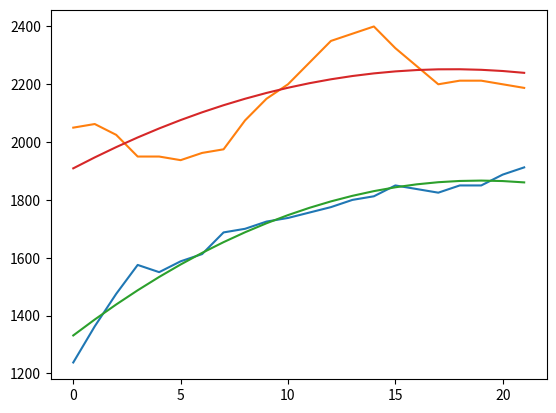
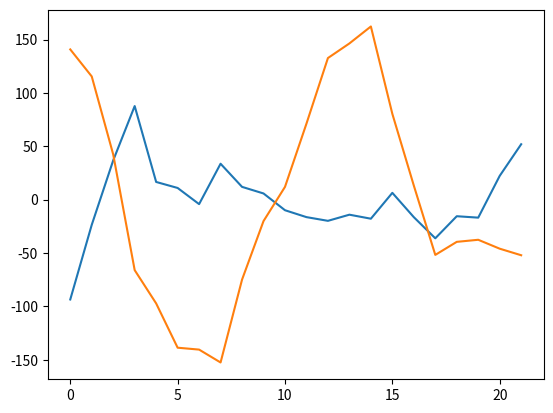
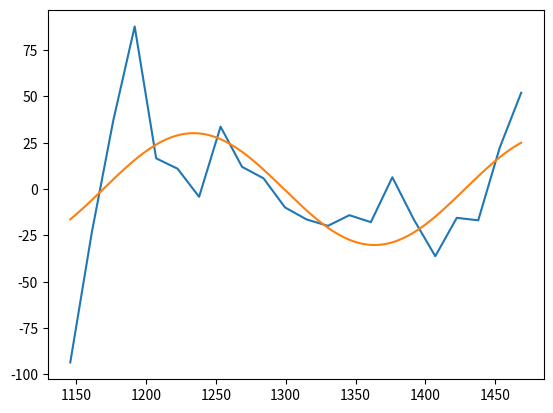
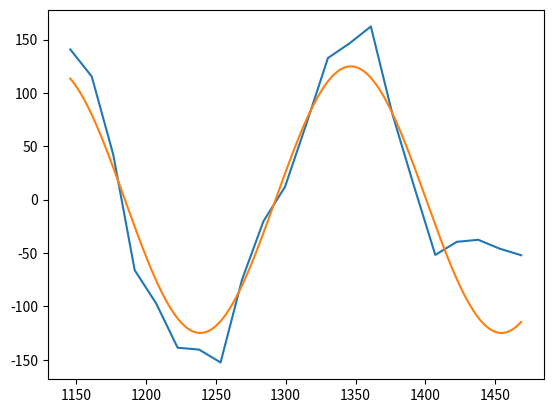

Write Python code to recreate these figures, in order.
# -*- coding: utf-8 -*-
"""
Created on Thu Oct 25 14:32:57 2018

[redacted]
"""

import numpy as np
from scipy.optimize import curve_fit
import matplotlib.pyplot as plt

#width of fibril in pixels
width_pix = np.array([16.25,14,11,7.5,8,7,7,5.75,7.5,8.5,9.25,20.25,11.5,11.5,
                      11.75,9.5,8.5,7.5,7.25,7.25,6.25,5.5,7,6.5,7.75,8,6.75,6,
                      7.75,9,12,12.5,11.5,9])

#y-distance from bottom of domain in pixels
yb_pix = np.array([24.75,27.25,29.5,31.5,31,31.75,32.25,33.75,34,34.5,34.75,30,
                   35.5,36,36.25,37,36.75,36.5,37,37,37.75,38.25,38,39.5,41,
                   42.5,43.5,44,43,41.25,39,38,37,36.75])

##smooth over anomalous data point
#width_pix[11] = 0.5*(width_pix[12] + width_pix[10])
#yb_pix[11] = 0.5*(yb_pix[12] + yb_pix[10])

cad = 7.68 #temporal cadence of the ROSA instrument in s
t_start = 1000 + 19*cad

class fibril:
    def __init__(self, yb, yt):
        self.yb = yb
        self.yt = yt      
        self.t_vals = t_start + np.arange(len(self.yb)) * cad * 2 #because there is one yellow bar per 2 pixels
        self.t_vals_cont = np.linspace(t_start, self.t_vals[-1], 1000) 
    
    #convert units from pixels to km
    def pix_to_km(self):
        self.yb = self.yb * 50
        self.yt = self.yt * 50
    
    
    #smooth over anomalous data points
    def smooth(self, indices_of_anomalies):
        for i in indices_of_anomalies:
            self.yb[i] = 0.5*(self.yb[i+1] + self.yb[i-1])
            self.yt[i] = 0.5*(self.yt[i+1] + self.yt[i-1])
    
    
    #trend of the data - fit with an Nth degree polynomial with least squares regression.
    def trend(self, N=3):
        x_vals = np.arange(len(self.yb))
        polyb = np.poly1d(np.polyfit(x_vals, self.yb, N))
        polyt = np.poly1d(np.polyfit(x_vals, self.yt, N))
        return [polyb(x_vals), polyt(x_vals)]
            
    
    #subtract the trend from the data
    def detrend(self, N=3, trend_type="poly"):
        if trend_type == "poly":
            detrend_b = self.yb - self.trend(N)[0]
            detrend_t = self.yt - self.trend(N)[1]
        elif trend_type == "diff":
            detrend_b = self.yb[1:] - self.yb[:-1]
            detrend_t = self.yt[1:] - self.yt[:-1]
        else:
            raise ValueError('trend_type must be either "poly" or "diff"')
        return [detrend_b, detrend_t]
    
    
    #fit a sinusoidal curve
    def sin_fitting(self, N=3, trend_type="poly"):
        def sin_func(x, a, b, c):
            return a * np.sin(b * x + c)
        yb_params, yb_params_covariance = curve_fit(sin_func, self.t_vals, self.detrend(N, trend_type)[0], p0=[100, 0.01, 0])
        yt_params, yt_params_covariance = curve_fit(sin_func, self.t_vals, self.detrend(N, trend_type)[1], p0=[100, 0.01, 0])
        return [sin_func(self.t_vals_cont, yb_params[0], yb_params[1], yb_params[2]), yb_params,
                sin_func(self.t_vals_cont, yt_params[0], yt_params[1], yt_params[2]), yt_params]
            
            
yt_pix = yb_pix + width_pix

#fibril1 = fibril(yb_pix[:22], yt_pix[:22] #works well with 2nd degree polynomial
fibril1 = fibril(yb_pix[:22], yt_pix[:22])
fibril1.smooth([11])
fibril1.pix_to_km()

N=2

plt.figure()
plt.plot(fibril1.yb)
plt.plot(fibril1.yt)
plt.plot(fibril1.trend(N=N)[0])
plt.plot(fibril1.trend(N=N)[1])

plt.figure()
plt.plot(fibril1.detrend(N=N)[0])
plt.plot(fibril1.detrend(N=N)[1])

sin_fit = fibril1.sin_fitting(N=N)

plt.figure()
plt.plot(fibril1.t_vals, fibril1.detrend(N=N)[0])
plt.plot(fibril1.t_vals_cont, sin_fit[0])

plt.figure()
plt.plot(fibril1.t_vals, fibril1.detrend(N=N)[1])
plt.plot(fibril1.t_vals_cont, sin_fit[2])

print("\n" + "BOTTOM: Amp = " + str("%.4g" % abs(sin_fit[1][0])) + "km,  Freq = " + str("%.4g" % sin_fit[1][1]) + "s-1"
+ "\n\n" + "TOP: Amp = " + str("%.4g" % abs(sin_fit[3][0])) + "km, Freq = " + str("%.4g" % sin_fit[3][1]) + "s-1")
